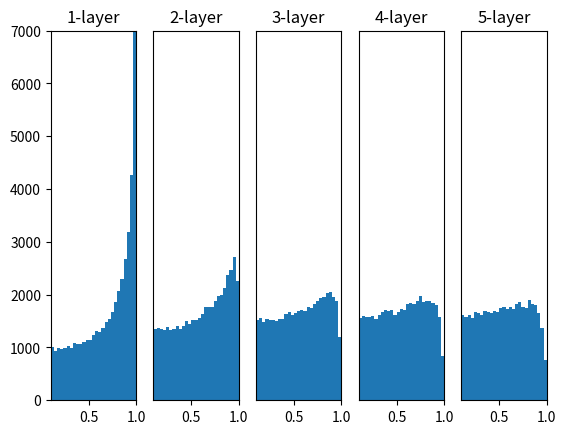

This figure's Python source:
# coding: utf-8
import numpy as np
import matplotlib.pyplot as plt

def sigmoid(x):
    return 1 / (1 + np.exp(-x))

def ReLU(x):
    return np.maximum(0, x)

def tanh(x):
    return np.tanh(x)

input_data = np.random.randn(1000, 100) # 1000个数据
node_num = 100 # 每个隐藏层的节点（神经元）的数量
hidden_layer_size = 5 # 隐藏层有5层
activations = {} # 激活值的结果保存在这里

x = input_data

for i in range(hidden_layer_size):
    if i != 0:
        x = activations[i-1]

    # 让我们通过改变各种初始值来进行实验吧！
    # w = np.random.randn(node_num, node_num) * 1
    # w = np.random.randn(node_num, node_num) * 0.01
    # w = np.random.randn(node_num, node_num) * np.sqrt(1.0 / node_num)
    w = np.random.randn(node_num, node_num) * np.sqrt(2.0 / node_num)

    a = np.dot(x, w)

    # 激活函数的种类也改变实验！
    # z = sigmoid(a)
    # z = ReLU(a)
    z = tanh(a)

    activations[i] = z

# 绘制直方图
for i, a in activations.items():
    plt.subplot(1, len(activations), i+1)
    plt.title(str(i+1) + "-layer") # 图像的标题
    if i != 0: plt.yticks([], [])
    plt.xlim(0.1, 1)
    plt.ylim(0, 7000)
    plt.hist(a.flatten(), 30, range=(0,1))
plt.show()
